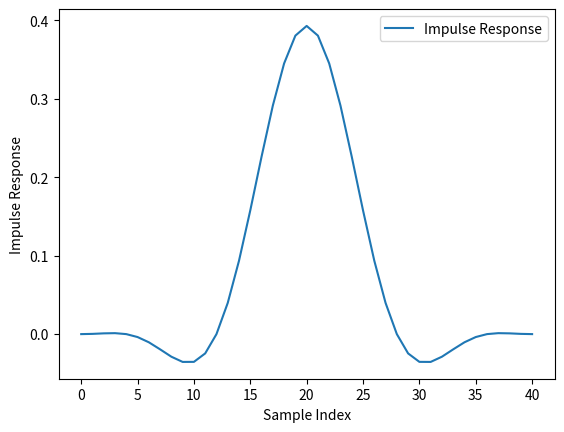

The script that saved this image:
import pandas as pd
import matplotlib.pyplot as plt

hex_values = [
    0x00000000, 0x00000014, 0x0000003f, 0x00000050, 0x00000000, 0xffffff0b, 0xfffffd56, 0xfffffb08,
    0xfffff8a1, 0xfffff6ee, 0xfffff6f3, 0xfffff9b5, 0x00000000, 0x00000a2d, 0x000017f4, 0x00002860,
    0x000039e3, 0x00004a8b, 0x0000584b, 0x0000615d, 0x00006488, 0x0000615d, 0x0000584b, 0x00004a8b,
    0x000039e3, 0x00002860, 0x000017f4, 0x00000a2d, 0x00000000, 0xfffff9b5, 0xfffff6f3, 0xfffff6ee,
    0xfffff8a1, 0xfffffb08, 0xfffffd56, 0xffffff0b, 0x00000000, 0x00000050, 0x0000003f, 0x00000014,
    0x00000000
]

def hex_to_decimal(hex_value):
    # Convert hex to signed 32-bit integer
    if hex_value & 0x80000000:
        hex_value -= 0x100000000
    # Convert to fixed-point with 16 fractional bits
    return hex_value / 2**16

decimal_values = [hex_to_decimal(value) for value in hex_values]
df = pd.DataFrame()
df['Impulse Response'] = decimal_values
fig, ax = plt.subplots()
df.plot(ax=ax)
ax.set_xlabel('Sample Index')
ax.set_ylabel('Impulse Response')
plt.show()
